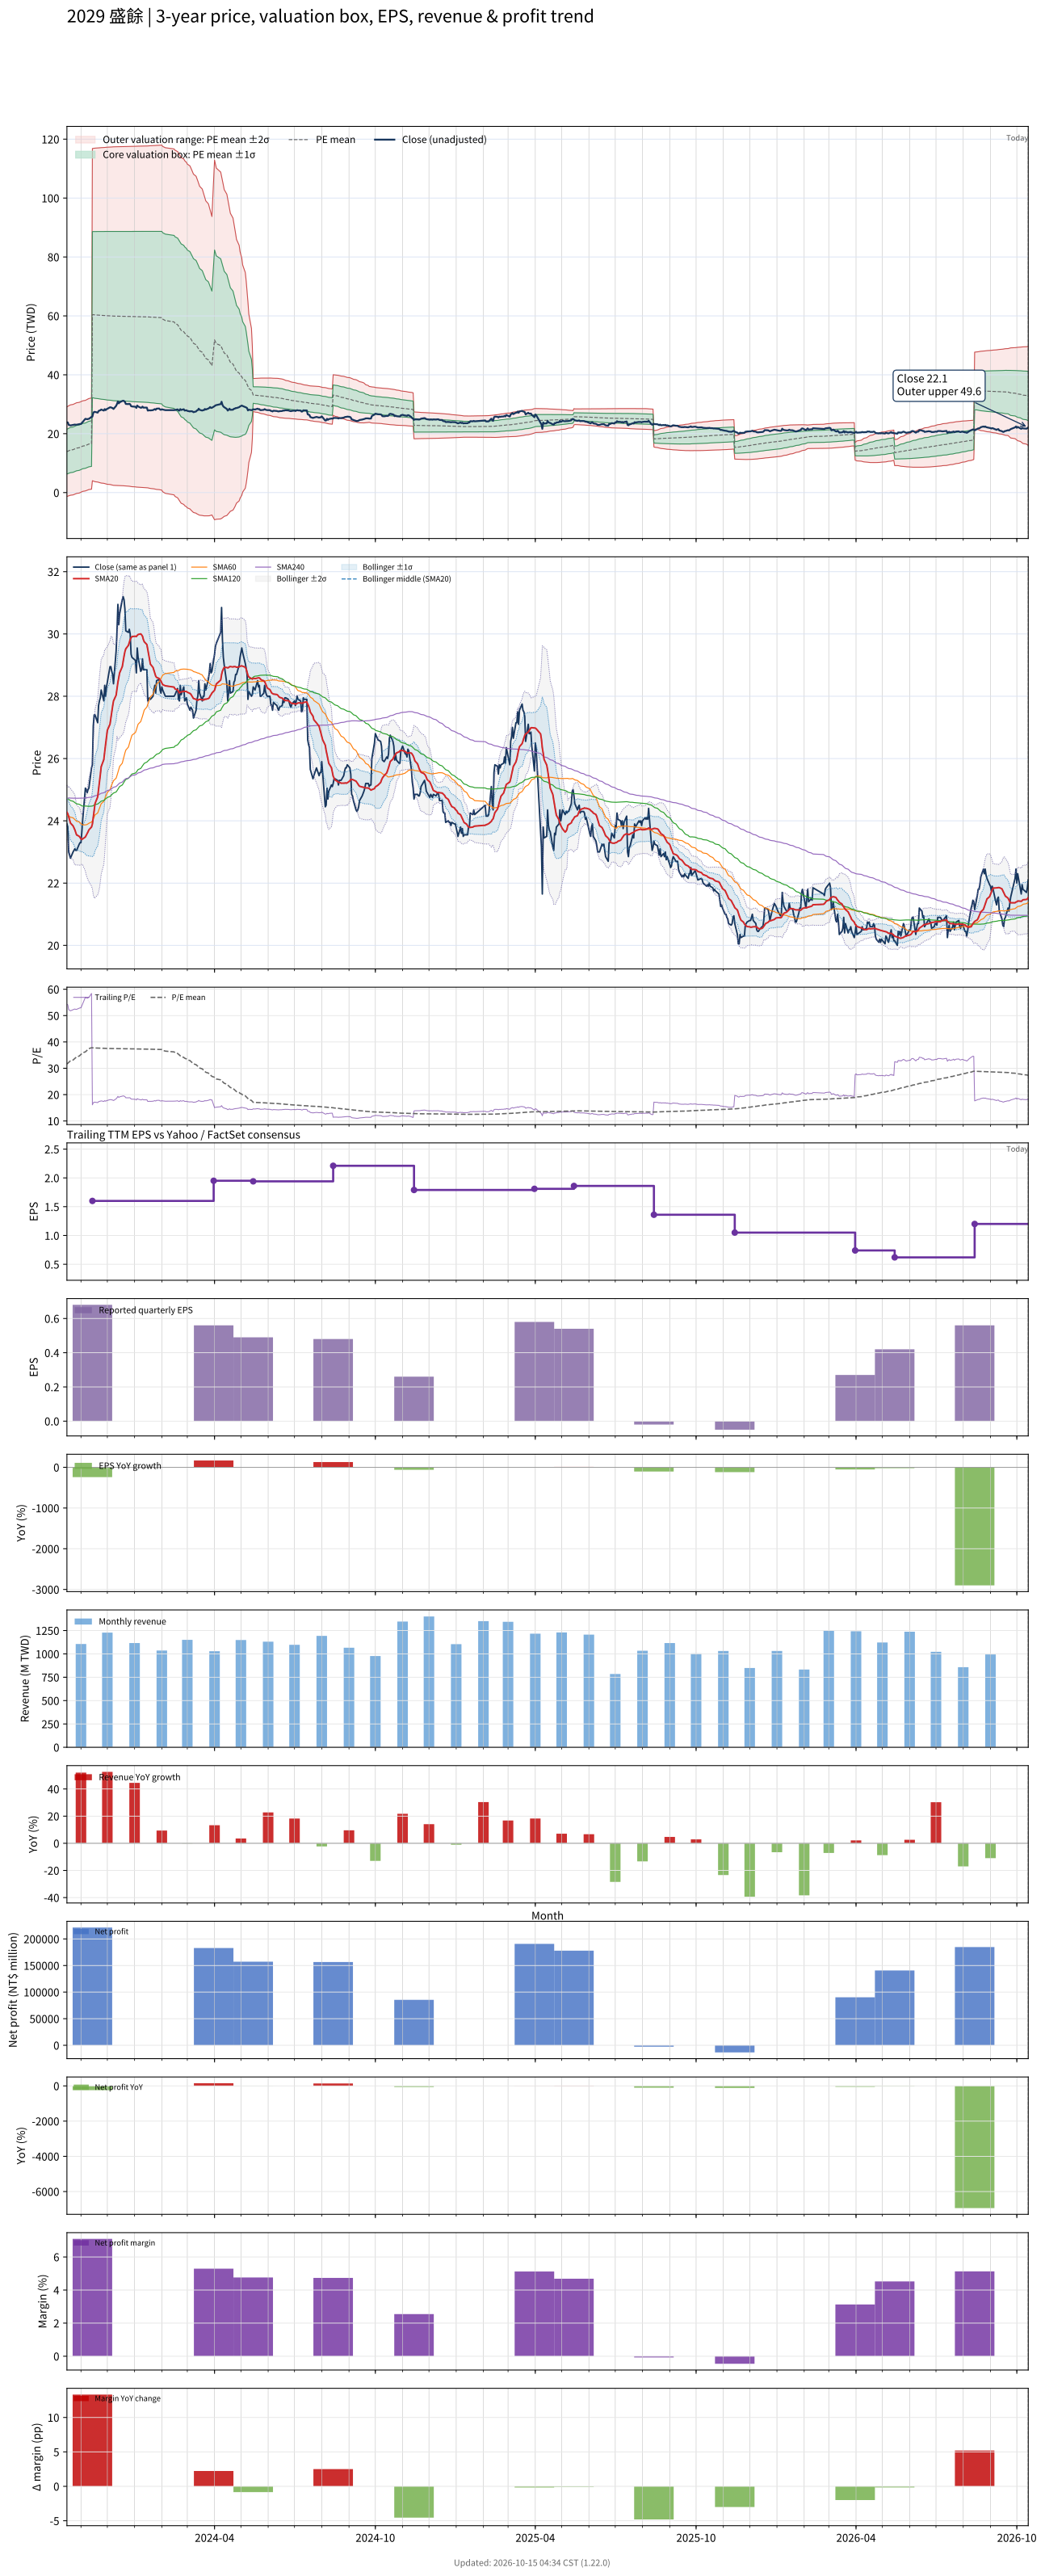

Source data for this figure (header and first rows):
# chart-version: skill-stock-dynamic-val…
date, close, available_date, period_end, eps, ttm_eps, pe, pe_mean, pe_std, price_m2, price_m1, price_mean, price_p1, price_p2, forward_eps, forward_pe, forward_pe_mean, forward_pe_std, forward_price_m2, forward_price_m1, forward_price_mean, forward_price_p1, forward_price_p2, sma20
2023-10-16, 23.9, 2023-08-14, 2023-06-30, 0.21, 0.44, 54.32, 31.62, 17.28, -1.292, 6.31, 13.91, 21.51, 29.12, , , , , , , , , , 24.27
2023-10-17, 23.8, 2023-08-14, 2023-06-30, 0.21, 0.44, 54.09, 31.93, 17.34, -1.211, 6.42, 14.05, 21.68, 29.31, , , , , , , , , , 24.23
2023-10-18, 23, 2023-08-14, 2023-06-30, 0.21, 0.44, 52.27, 32.23, 17.38, -1.114, 6.534, 14.18, 21.83, 29.48, , , , , , , , , , 24.14
2023-10-19, 22.9, 2023-08-14, 2023-06-30, 0.21, 0.44, 52.05, 32.53, 17.41, -1.007, 6.653, 14.31, 21.97, 29.63, , , , , , , , , , 24.03
2023-10-20, 22.8, 2023-08-14, 2023-06-30, 0.21, 0.44, 51.82, 32.83, 17.43, -0.8963, 6.774, 14.44, 22.11, 29.79, , , , , , , , , , 23.93
2023-10-23, 23, 2023-08-14, 2023-06-30, 0.21, 0.44, 52.27, 33.13, 17.45, -0.7834, 6.897, 14.58, 22.26, 29.94, , , , , , , , , , 23.84
2023-10-24, 23.05, 2023-08-14, 2023-06-30, 0.21, 0.44, 52.39, 33.43, 17.47, -0.6685, 7.02, 14.71, 22.4, 30.09, , , , , , , , , , 23.77
2023-10-25, 23.1, 2023-08-14, 2023-06-30, 0.21, 0.44, 52.5, 33.73, 17.49, -0.5491, 7.146, 14.84, 22.54, 30.23, , , , , , , , , , 23.71
2023-10-26, 23.05, 2023-08-14, 2023-06-30, 0.21, 0.44, 52.39, 34.03, 17.5, -0.4221, 7.276, 14.97, 22.67, 30.37, , , , , , , , , , 23.62
2023-10-27, 23.05, 2023-08-14, 2023-06-30, 0.21, 0.44, 52.39, 34.33, 17.5, -0.289, 7.409, 15.11, 22.81, 30.5, , , , , , , , , , 23.55
2023-10-30, 23.25, 2023-08-14, 2023-06-30, 0.21, 0.44, 52.84, 34.64, 17.5, -0.1535, 7.544, 15.24, 22.94, 30.64, , , , , , , , , , 23.5
2023-10-31, 23.3, 2023-08-14, 2023-06-30, 0.21, 0.44, 52.95, 34.95, 17.49, -0.01509, 7.681, 15.38, 23.07, 30.77, , , , , , , , , , 23.46
2023-11-01, 23.3, 2023-08-14, 2023-06-30, 0.21, 0.44, 52.95, 35.25, 17.48, 0.1277, 7.82, 15.51, 23.2, 30.9, , , , , , , , , , 23.42
2023-11-02, 23.65, 2023-08-14, 2023-06-30, 0.21, 0.44, 53.75, 35.57, 17.47, 0.2726, 7.961, 15.65, 23.34, 31.03, , , , , , , , , , 23.4
2023-11-03, 24.05, 2023-08-14, 2023-06-30, 0.21, 0.44, 54.66, 35.89, 17.47, 0.4225, 8.107, 15.79, 23.48, 31.16, , , , , , , , , , 23.42
2023-11-06, 25.05, 2023-08-14, 2023-06-30, 0.21, 0.44, 56.93, 36.23, 17.47, 0.5665, 8.254, 15.94, 23.63, 31.32, , , , , , , , , , 23.48
2023-11-07, 25, 2023-08-14, 2023-06-30, 0.21, 0.44, 56.82, 36.54, 17.5, 0.6763, 8.378, 16.08, 23.78, 31.48, , , , , , , , , , 23.54
2023-11-08, 24.9, 2023-08-14, 2023-06-30, 0.21, 0.44, 56.59, 36.85, 17.53, 0.7887, 8.502, 16.21, 23.93, 31.64, , , , , , , , , , 23.59
2023-11-09, 25, 2023-08-14, 2023-06-30, 0.21, 0.44, 56.82, 37.16, 17.55, 0.9049, 8.628, 16.35, 24.07, 31.8, , , , , , , , , , 23.64
2023-11-10, 25.05, 2023-08-14, 2023-06-30, 0.21, 0.44, 56.93, 37.47, 17.57, 1.027, 8.757, 16.49, 24.22, 31.95, , , , , , , , , , 23.71
2023-11-13, 25.7, 2023-08-14, 2023-06-30, 0.21, 0.44, 58.41, 37.8, 17.59, 1.149, 8.889, 16.63, 24.37, 32.11, , , , , , , , , , 23.8
2023-11-14, 25.8, 2023-11-14, 2023-09-30, 0.68, 1.6, 16.12, 37.77, 17.62, 4.029, 32.23, 60.43, 88.63, 116.8, , , , , , , , , , 23.9
2023-11-15, 27.05, 2023-11-14, 2023-09-30, 0.68, 1.6, 16.91, 37.75, 17.65, 3.913, 32.15, 60.39, 88.63, 116.9, , , , , , , , , , 24.1
2023-11-16, 27.4, 2023-11-14, 2023-09-30, 0.68, 1.6, 17.12, 37.72, 17.67, 3.801, 32.08, 60.36, 88.64, 116.9, , , , , , , , , , 24.33
2023-11-17, 27.4, 2023-11-14, 2023-09-30, 0.68, 1.6, 17.12, 37.7, 17.7, 3.697, 32.01, 60.33, 88.64, 117, , , , , , , , , , 24.56
2023-11-20, 27.15, 2023-11-14, 2023-09-30, 0.68, 1.6, 16.97, 37.68, 17.72, 3.585, 31.94, 60.29, 88.64, 117, , , , , , , , , , 24.77
2023-11-21, 27.7, 2023-11-14, 2023-09-30, 0.68, 1.6, 17.31, 37.66, 17.74, 3.494, 31.88, 60.26, 88.65, 117, , , , , , , , , , 25
2023-11-22, 27.85, 2023-11-14, 2023-09-30, 0.68, 1.6, 17.41, 37.65, 17.76, 3.403, 31.82, 60.23, 88.65, 117.1, , , , , , , , , , 25.23
2023-11-23, 27.95, 2023-11-14, 2023-09-30, 0.68, 1.6, 17.47, 37.63, 17.78, 3.316, 31.76, 60.21, 88.65, 117.1, , , , , , , , , , 25.48
2023-11-24, 28.2, 2023-11-14, 2023-09-30, 0.68, 1.6, 17.62, 37.61, 17.79, 3.237, 31.71, 60.18, 88.65, 117.1, , , , , , , , , , 25.74
2023-11-27, 27.85, 2023-11-14, 2023-09-30, 0.68, 1.6, 17.41, 37.6, 17.81, 3.149, 31.65, 60.15, 88.66, 117.2, , , , , , , , , , 25.97
2023-11-28, 28.35, 2023-11-14, 2023-09-30, 0.68, 1.6, 17.72, 37.58, 17.83, 3.07, 31.6, 60.13, 88.66, 117.2, , , , , , , , , , 26.22
2023-11-29, 28, 2023-11-14, 2023-09-30, 0.68, 1.6, 17.5, 37.56, 17.85, 2.976, 31.54, 60.1, 88.66, 117.2, , , , , , , , , , 26.45
2023-11-30, 28.3, 2023-11-14, 2023-09-30, 0.68, 1.6, 17.69, 37.55, 17.87, 2.894, 31.48, 60.07, 88.66, 117.3, , , , , , , , , , 26.69
2023-12-01, 28.45, 2023-11-14, 2023-09-30, 0.68, 1.6, 17.78, 37.53, 17.88, 2.818, 31.43, 60.05, 88.66, 117.3, , , , , , , , , , 26.91
2023-12-04, 28.95, 2023-11-14, 2023-09-30, 0.68, 1.6, 18.09, 37.52, 17.9, 2.753, 31.39, 60.03, 88.66, 117.3, , , , , , , , , , 27.1
2023-12-05, 28.95, 2023-11-14, 2023-09-30, 0.68, 1.6, 18.09, 37.5, 17.91, 2.686, 31.35, 60.01, 88.66, 117.3, , , , , , , , , , 27.3
2023-12-06, 28.8, 2023-11-14, 2023-09-30, 0.68, 1.6, 18, 37.49, 17.93, 2.616, 31.3, 59.98, 88.67, 117.3, , , , , , , , , , 27.5
2023-12-07, 28.7, 2023-11-14, 2023-09-30, 0.68, 1.6, 17.94, 37.47, 17.94, 2.545, 31.25, 59.96, 88.67, 117.4, , , , , , , , , , 27.68
2023-12-08, 28.4, 2023-11-14, 2023-09-30, 0.68, 1.6, 17.75, 37.46, 17.96, 2.465, 31.2, 59.93, 88.67, 117.4, , , , , , , , , , 27.85
2023-12-11, 29.45, 2023-11-14, 2023-09-30, 0.68, 1.6, 18.41, 37.45, 17.97, 2.416, 31.17, 59.92, 88.67, 117.4, , , , , , , , , , 28.04
2023-12-12, 30.1, 2023-11-14, 2023-09-30, 0.68, 1.6, 18.81, 37.44, 17.97, 2.389, 31.15, 59.91, 88.67, 117.4, , , , , , , , , , 28.25
2023-12-13, 30.95, 2023-11-14, 2023-09-30, 0.68, 1.6, 19.34, 37.44, 17.98, 2.385, 31.15, 59.91, 88.67, 117.4, , , , , , , , , , 28.45
2023-12-14, 30.3, 2023-11-14, 2023-09-30, 0.68, 1.6, 18.94, 37.44, 17.98, 2.357, 31.13, 59.9, 88.67, 117.4, , , , , , , , , , 28.59
2023-12-15, 30.65, 2023-11-14, 2023-09-30, 0.68, 1.6, 19.16, 37.43, 17.99, 2.336, 31.11, 59.89, 88.67, 117.4, , , , , , , , , , 28.75
2023-12-18, 31.1, 2023-11-14, 2023-09-30, 0.68, 1.6, 19.44, 37.43, 17.99, 2.327, 31.11, 59.89, 88.67, 117.5, , , , , , , , , , 28.95
2023-12-19, 31.2, 2023-11-14, 2023-09-30, 0.68, 1.6, 19.5, 37.43, 17.99, 2.323, 31.11, 59.89, 88.67, 117.5, , , , , , , , , , 29.12
2023-12-20, 31.1, 2023-11-14, 2023-09-30, 0.68, 1.6, 19.44, 37.43, 17.99, 2.31, 31.1, 59.88, 88.67, 117.5, , , , , , , , , , 29.29
2023-12-21, 30.8, 2023-11-14, 2023-09-30, 0.68, 1.6, 19.25, 37.42, 18, 2.29, 31.08, 59.88, 88.67, 117.5, , , , , , , , , , 29.43
2023-12-22, 30.1, 2023-11-14, 2023-09-30, 0.68, 1.6, 18.81, 37.41, 18, 2.249, 31.06, 59.86, 88.67, 117.5, , , , , , , , , , 29.52
2023-12-25, 30.05, 2023-11-14, 2023-09-30, 0.68, 1.6, 18.78, 37.4, 18.01, 2.201, 31.02, 59.85, 88.67, 117.5, , , , , , , , , , 29.64
2023-12-26, 30.15, 2023-11-14, 2023-09-30, 0.68, 1.6, 18.84, 37.4, 18.02, 2.161, 31, 59.83, 88.67, 117.5, , , , , , , , , , 29.73
2023-12-27, 30, 2023-11-14, 2023-09-30, 0.68, 1.6, 18.75, 37.39, 18.03, 2.117, 30.97, 59.82, 88.67, 117.5, , , , , , , , , , 29.82
2023-12-28, 29.35, 2023-11-14, 2023-09-30, 0.68, 1.6, 18.34, 37.38, 18.04, 2.06, 30.93, 59.8, 88.67, 117.5, , , , , , , , , , 29.88
2023-12-29, 29.25, 2023-11-14, 2023-09-30, 0.68, 1.6, 18.28, 37.36, 18.06, 2.005, 30.89, 59.78, 88.67, 117.6, , , , , , , , , , 29.92
2024-01-02, 29.15, 2023-11-14, 2023-09-30, 0.68, 1.6, 18.22, 37.35, 18.07, 1.943, 30.85, 59.76, 88.67, 117.6, , , , , , , , , , 29.93
2024-01-03, 28.75, 2023-11-14, 2023-09-30, 0.68, 1.6, 17.97, 37.34, 18.08, 1.876, 30.81, 59.74, 88.67, 117.6, , , , , , , , , , 29.92
2024-01-04, 29.55, 2023-11-14, 2023-09-30, 0.68, 1.6, 18.47, 37.33, 18.09, 1.858, 30.8, 59.73, 88.67, 117.6, , , , , , , , , , 29.95
2024-01-05, 29.25, 2023-11-14, 2023-09-30, 0.68, 1.6, 18.28, 37.33, 18.09, 1.83, 30.78, 59.73, 88.67, 117.6, , , , , , , , , , 29.98
... 669 more rows
